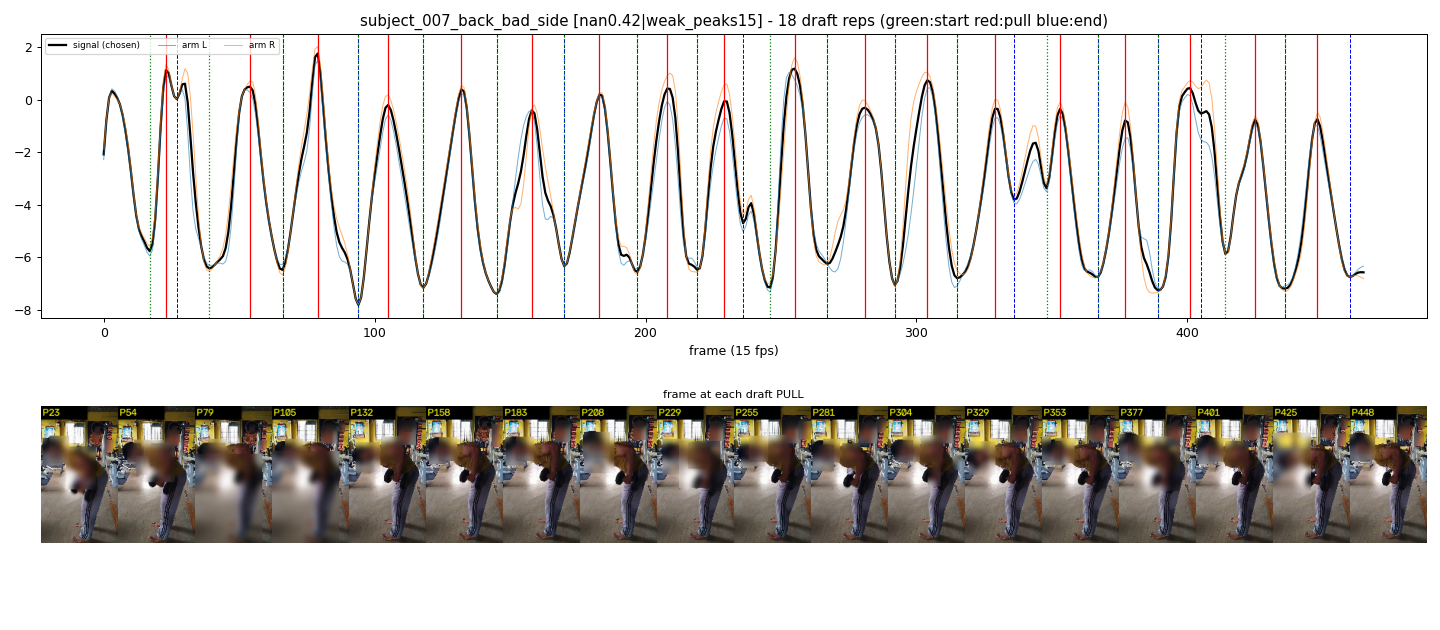

Source data for this figure (header and first rows):
start_frame, pull_frame, end_frame
17, 23, 27
39, 54, 66
66, 79, 94
94, 105, 118
118, 132, 145
145, 158, 170
170, 183, 197
197, 208, 219
219, 229, 236
246, 255, 267
267, 281, 292
292, 304, 315
315, 329, 336
348, 353, 367
367, 377, 389
389, 401, 405
414, 425, 436
436, 448, 460
